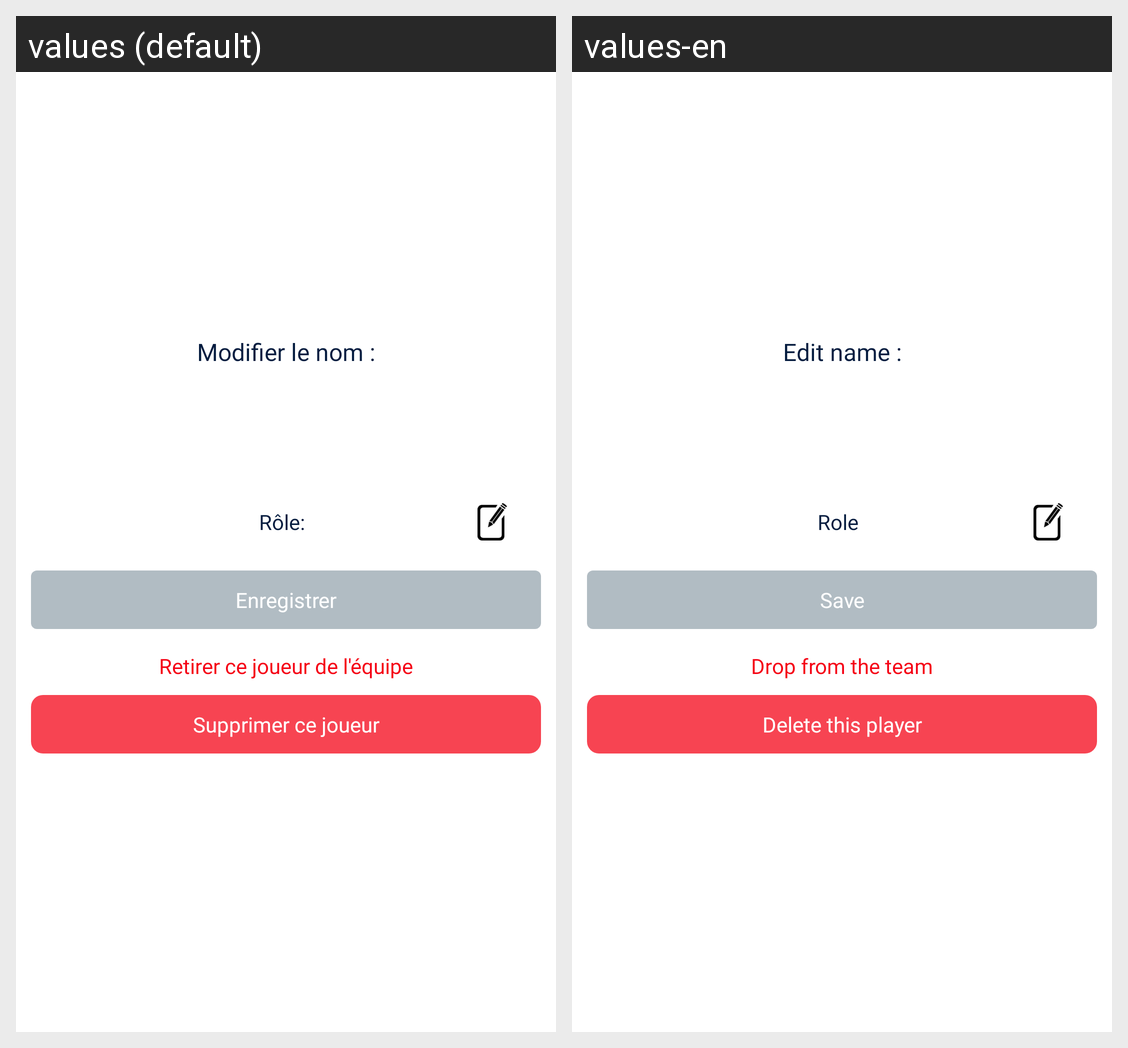

Strings drawn on this Android screen and how each of the app's shown locales translates them:
Android screen res/layout/fragment_edit_players.xml rendered under 2 locales, left to right: values (default), values-en. Device: Nexus 5 (rendered at 1080×1920; each locale shown at half size, 540×960, under a caption strip naming it); theme AppThemeWaluigi.
Strings drawn on this screen, with the default value and each locale's value (text and hints the layout hard-codes, and strings that could not be matched under every locale, appear in the picture but are not listed):

modifier_le_nom
  values: Modifier le nom :
  values-en: Edit name :

r_le
  values: Rôle:
  values-en: Role

enregistrer
  values: Enregistrer
  values-en: Save

retirer_ce_joueur_de_l_quipe
  values: Retirer ce joueur de l'équipe
  values-en: Drop from the team

supprimer_ce_joueur
  values: Supprimer ce joueur
  values-en: Delete this player
